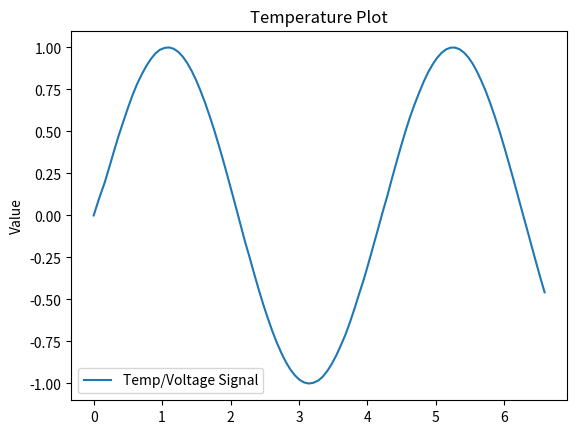

The matplotlib source for this figure:
import numpy as np
import matplotlib.pyplot as plt
import time

# Enable interactive plotting
plt.ion()

# Create the figure and axis
fig, ax = plt.subplots()

# create empty data lists
x_data = []
y_data = []

# Create an empty line object
line = ax.plot([], [], label="Temp/Voltage Signal")[0]

# Set up axis limits or dont
ax.set_xlim(auto=True)
ax.set_ylim(auto=True)       
ax.set_ylabel("Value")
ax.set_title("Temperature Plot")
ax.legend()

# Start loop example
t0=time.time()
for i in range(100):
    now=time.time()
    # append actual time and actual signal  
    x_data.append(now-t0)
    y_data.append(np.sin(i * 0.1))  

    # Update line data
    line.set_data(x_data, y_data)

    '''
    # Manually reset limit if we have an initial limit
    if i > ax.get_xlim()[1]:
        ax.set_xlim(0, i + 20)
    '''
    
    # rescale limits automatically
    ax.relim()
    ax.autoscale_view()
    
    # Draw updated plots and pause for smooth update
    plt.pause(0.05)

# Check total time
print(now-t0)

# stop interactive and keep plot
plt.ioff()
#plt.savefig("davoltage.png", dpi=300, bbox_inches='tight')
plt.show()
plt.close('all')
plt.pause(0.001) # this helps with flushing done the figures
print('done')
